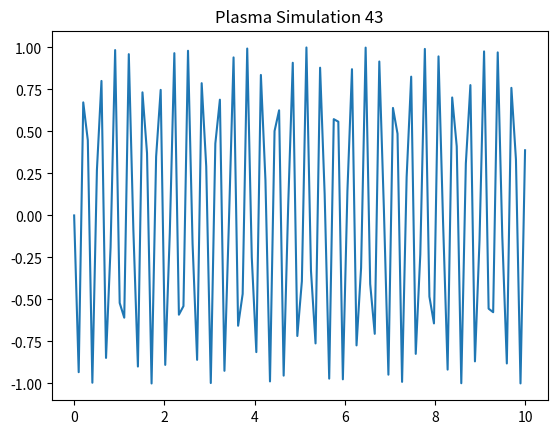

This chart was generated by the following Python code:
%matplotlib inline
import numpy as np
import matplotlib.pyplot as plt
x = np.linspace(0, 10, 100)
y = np.sin(x * 43)
plt.plot(x, y)
plt.title('Plasma Simulation 43')
